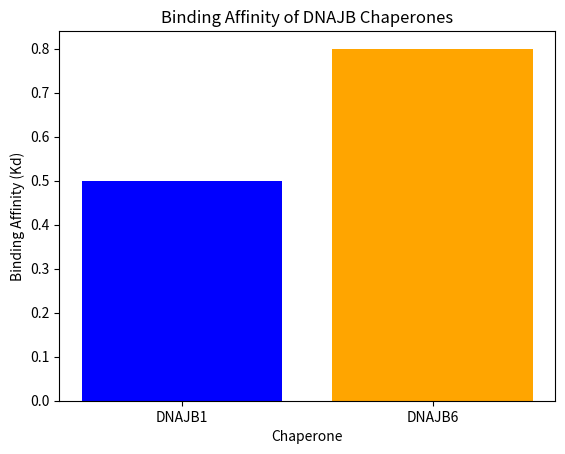

Write the Python code that produced this figure.
import numpy as np
import matplotlib.pyplot as plt

# Sample data for binding affinities
chaperones = ['DNAJB1', 'DNAJB6']
Kd_values = [0.5, 0.8]  # in micromolar

plt.bar(chaperones, Kd_values, color=['blue', 'orange'])
plt.title('Binding Affinity of DNAJB Chaperones')
plt.xlabel('Chaperone')
plt.ylabel('Binding Affinity (Kd)')
plt.show()